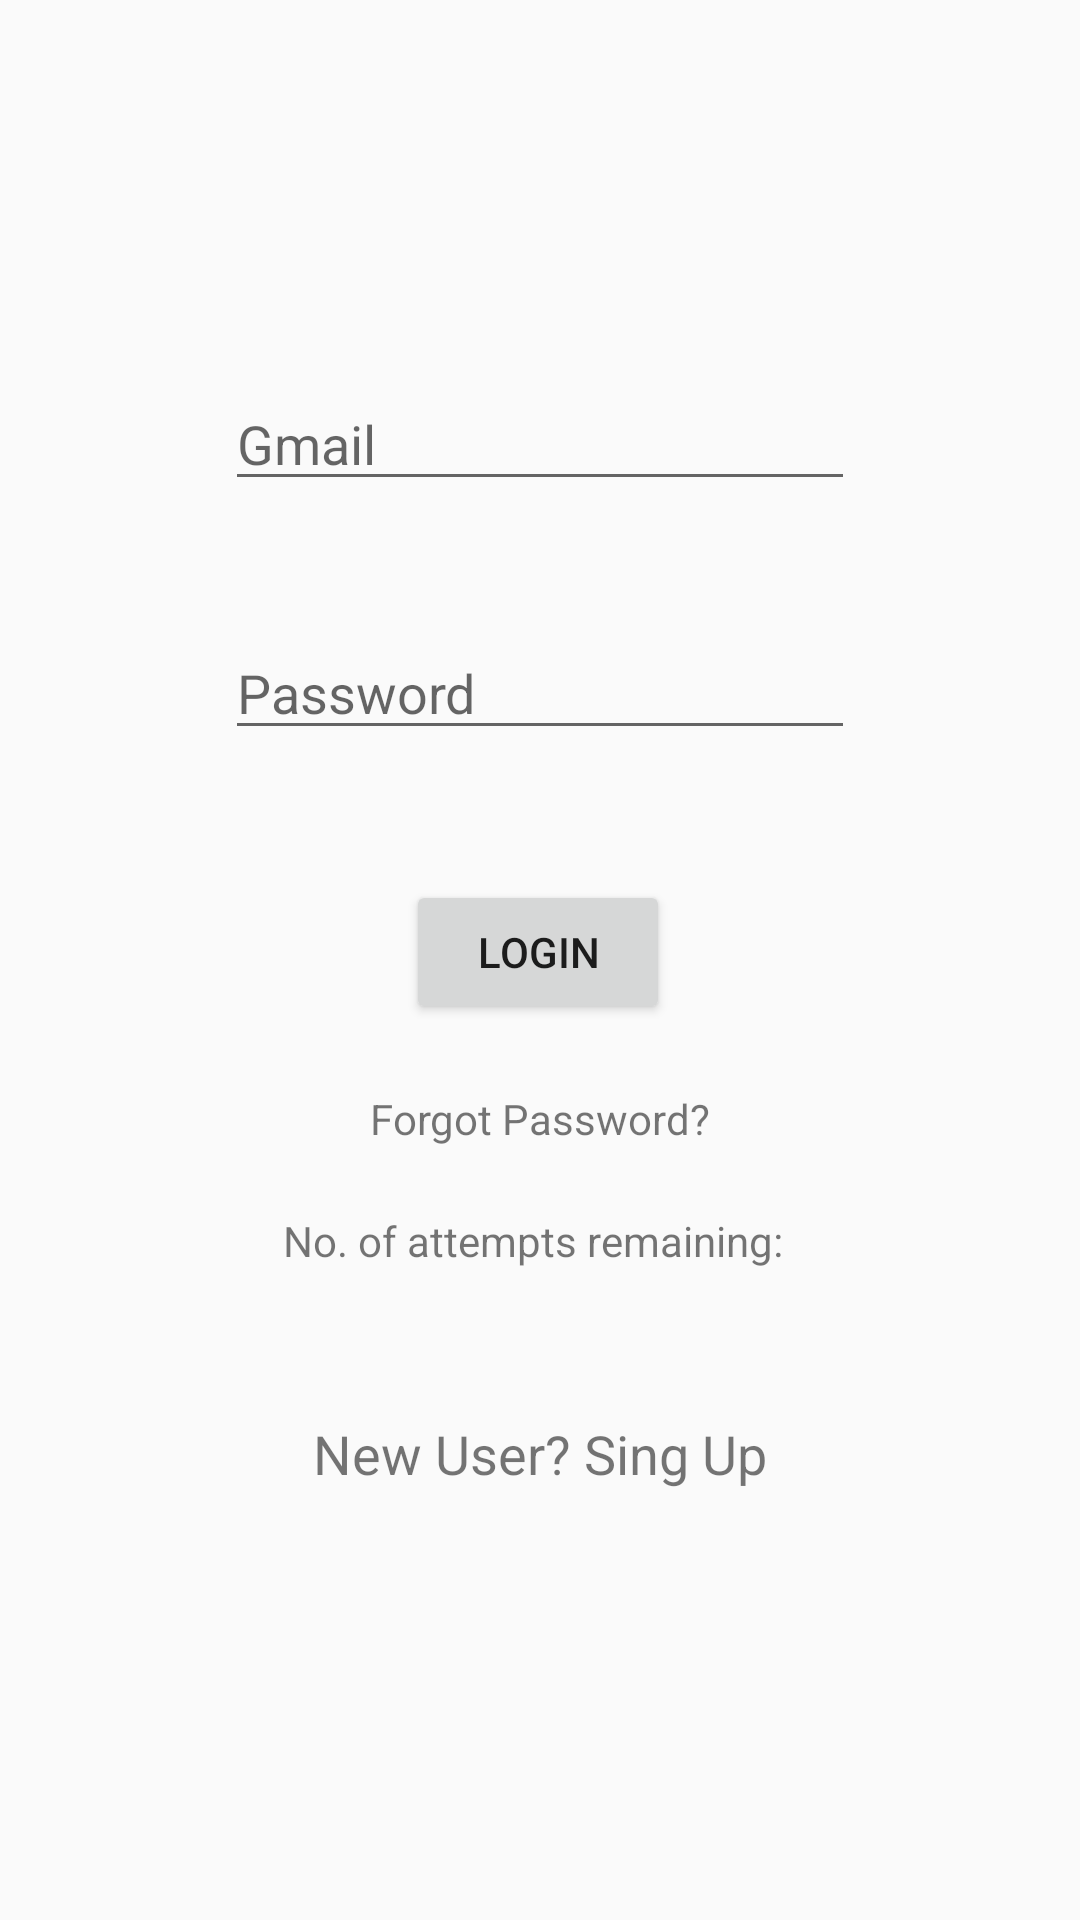

Android layout source for this screen:
<!-- AndroidManifest.xml: application theme AppTheme -->
<!-- res/layout/activity_main.xml -->
<?xml version="1.0" encoding="utf-8"?>
<androidx.constraintlayout.widget.ConstraintLayout xmlns:android="http://schemas.android.com/apk/res/android"
    xmlns:app="http://schemas.android.com/apk/res-auto"
    xmlns:tools="http://schemas.android.com/tools"
    android:layout_width="match_parent"
    android:layout_height="match_parent"
    tools:context=".MainActivity">

    <EditText
        android:id="@+id/etName"
        android:layout_width="wrap_content"
        android:layout_height="wrap_content"
        android:layout_marginStart="8dp"
        android:layout_marginLeft="8dp"
        android:layout_marginTop="8dp"
        android:layout_marginEnd="8dp"
        android:layout_marginRight="8dp"
        android:layout_marginBottom="8dp"
        android:ems="10"
        android:hint="Gmail"
        android:inputType="textPersonName"
        app:layout_constraintBottom_toBottomOf="parent"
        app:layout_constraintEnd_toEndOf="parent"
        app:layout_constraintStart_toStartOf="parent"
        app:layout_constraintTop_toTopOf="parent"
        app:layout_constraintVertical_bias="0.202" />

    <EditText
        android:id="@+id/etPassword"
        android:layout_width="wrap_content"
        android:layout_height="wrap_content"
        android:layout_marginStart="8dp"
        android:layout_marginLeft="8dp"
        android:layout_marginTop="8dp"
        android:layout_marginEnd="8dp"
        android:layout_marginRight="8dp"
        android:layout_marginBottom="8dp"
        android:ems="10"
        android:hint="Password"
        android:inputType="textPassword"
        app:layout_constraintBottom_toBottomOf="parent"
        app:layout_constraintEnd_toEndOf="parent"
        app:layout_constraintStart_toStartOf="parent"
        app:layout_constraintTop_toBottomOf="@+id/etName"
        app:layout_constraintVertical_bias="0.081" />

    <Button
        android:id="@+id/btnLogin"
        android:layout_width="wrap_content"
        android:layout_height="wrap_content"
        android:layout_marginStart="8dp"
        android:layout_marginLeft="8dp"
        android:layout_marginTop="8dp"
        android:layout_marginEnd="8dp"
        android:layout_marginRight="8dp"
        android:layout_marginBottom="8dp"
        android:text="Login"
        app:layout_constraintBottom_toBottomOf="parent"
        app:layout_constraintEnd_toEndOf="parent"
        app:layout_constraintHorizontal_bias="0.498"
        app:layout_constraintStart_toStartOf="parent"
        app:layout_constraintTop_toBottomOf="@+id/etPassword"
        app:layout_constraintVertical_bias="0.108" />

    <TextView
        android:id="@+id/tvInfo"
        android:layout_width="wrap_content"
        android:layout_height="wrap_content"
        android:layout_marginStart="8dp"
        android:layout_marginLeft="8dp"
        android:layout_marginTop="8dp"
        android:layout_marginEnd="8dp"
        android:layout_marginRight="8dp"
        android:layout_marginBottom="8dp"
        android:text="No. of attempts remaining: "
        app:layout_constraintBottom_toBottomOf="parent"
        app:layout_constraintEnd_toEndOf="parent"
        app:layout_constraintHorizontal_bias="0.497"
        app:layout_constraintStart_toStartOf="parent"
        app:layout_constraintTop_toBottomOf="@+id/btnLogin"
        app:layout_constraintVertical_bias="0.207" />

    <TextView
        android:id="@+id/tvRegister"
        android:layout_width="wrap_content"
        android:layout_height="wrap_content"
        android:layout_marginStart="8dp"
        android:layout_marginLeft="8dp"
        android:layout_marginEnd="8dp"
        android:layout_marginRight="8dp"
        android:layout_marginBottom="8dp"
        android:text="New User? Sing Up"
        android:textSize="18sp"
        app:layout_constraintBottom_toBottomOf="parent"
        app:layout_constraintEnd_toEndOf="parent"
        app:layout_constraintStart_toStartOf="parent"
        app:layout_constraintTop_toBottomOf="@+id/tvInfo"
        app:layout_constraintVertical_bias="0.267" />

    <TextView
        android:id="@+id/tvForgotPassword"
        android:layout_width="wrap_content"
        android:layout_height="wrap_content"
        android:layout_marginStart="8dp"
        android:layout_marginLeft="8dp"
        android:layout_marginTop="8dp"
        android:layout_marginEnd="8dp"
        android:layout_marginRight="8dp"
        android:layout_marginBottom="8dp"
        android:text="Forgot Password?"
        app:layout_constraintBottom_toTopOf="@+id/tvInfo"
        app:layout_constraintEnd_toEndOf="parent"
        app:layout_constraintStart_toStartOf="parent"
        app:layout_constraintTop_toBottomOf="@+id/btnLogin" />
</androidx.constraintlayout.widget.ConstraintLayout>
<!-- resources referenced by this layout -->
<resources>
  <style name="AppTheme" parent="Theme.AppCompat.Light.DarkActionBar">
          
          <item name="colorPrimary">@color/colorPrimary</item>
          <item name="colorPrimaryDark">@color/colorPrimaryDark</item>
          <item name="colorAccent">@color/colorAccent</item>
          <item name="android:windowAnimationStyle">@style/CustomActivityAnimation</item>
      </style>
  <style name="CustomActivityAnimation" parent="android:Animation.Activity">
          <item name="android:activityOpenEnterAnimation">@anim/slide_in_right</item>
          <item name="android:activityOpenExitAnimation">@anim/slide_out_left</item>
          <item name="android:activityCloseEnterAnimation">@anim/slide_in_left</item>
          <item name="android:activityCloseExitAnimation">@anim/slide_out_right</item>
      </style>
  <!-- not gathered from this repository: default colours our renderer supplied (Android Studio template values) -->
  <color name="colorPrimary">#FF6200EE</color>
  <color name="colorPrimaryDark">#FF3700B3</color>
  <color name="colorAccent">#FF03DAC5</color>
</resources>
